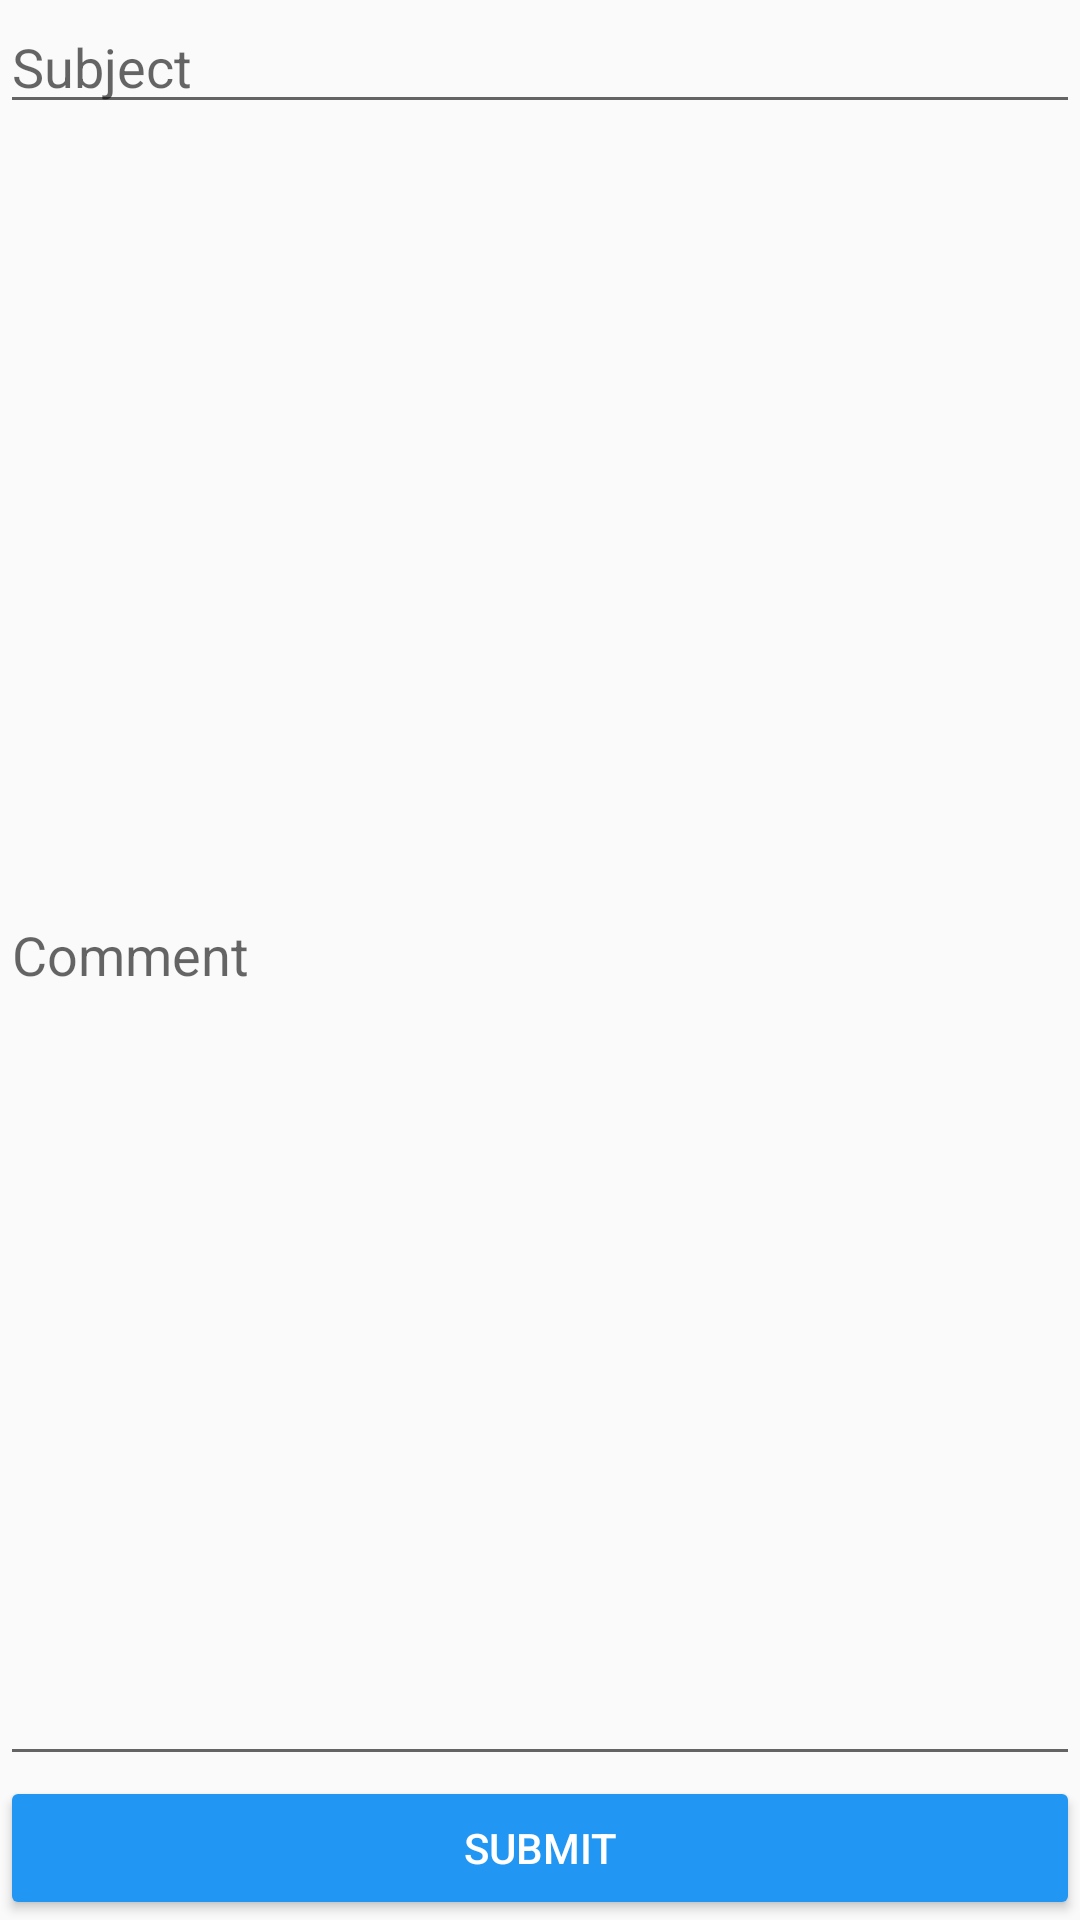

This screen was rendered from an Android layout file. Write that file and the resources it references.
<!-- AndroidManifest.xml: application theme AppTheme -->
<!-- res/layout/activity_feed_back.xml -->
<?xml version="1.0" encoding="utf-8"?>
<RelativeLayout xmlns:android="http://schemas.android.com/apk/res/android"
    xmlns:app="http://schemas.android.com/apk/res-auto"
    xmlns:tools="http://schemas.android.com/tools"
    android:layout_width="match_parent"
    android:layout_height="match_parent"
    tools:context="tut.ac.za.tvep.FeedBackActivity"
    android:orientation="vertical">


    <EditText
        android:layout_width="match_parent"
        android:layout_height="wrap_content"
        android:id="@+id/etSubject"
        android:hint="Subject"
        />


    <Button
        android:layout_width="match_parent"
        android:layout_height="wrap_content"
        android:layout_alignParentBottom="true"
        android:id="@+id/btnSubmit"
        android:onClick="onSubmit"
        android:text="Submit"
        android:theme="@style/ThemeOverlay.MyDarkButton"/>


    <EditText
        android:layout_width="match_parent"
        android:layout_height="match_parent"
        android:id="@+id/etComment"
        android:layout_below="@id/etSubject"
        android:layout_above="@id/btnSubmit"
        android:hint="Comment"
        android:inputType="textMultiLine"
        />




</RelativeLayout>
<!-- resources referenced by this layout -->
<resources>
  <style name="ThemeOverlay.MyDarkButton" parent="ThemeOverlay.AppCompat.Dark">
          <item name="colorButtonNormal">@color/colorAccent</item>
          <item name="android:layout_marginRight">4dp</item>
          <item name="android:layout_marginLeft">4dp</item>
          <item name="android:textColor">@android:color/white</item>
      </style>
  <style name="AppTheme" parent="Theme.AppCompat.Light.DarkActionBar">
          
          <item name="colorPrimary">@color/colorPrimary</item>
          <item name="colorPrimaryDark">@color/colorPrimaryDark</item>
          <item name="colorAccent">@color/colorAccent</item>
      </style>
  <color name="colorAccent">#2196F3</color>
  <color name="colorPrimary">#EF5350</color>
  <color name="colorPrimaryDark">#F44336</color>
</resources>
